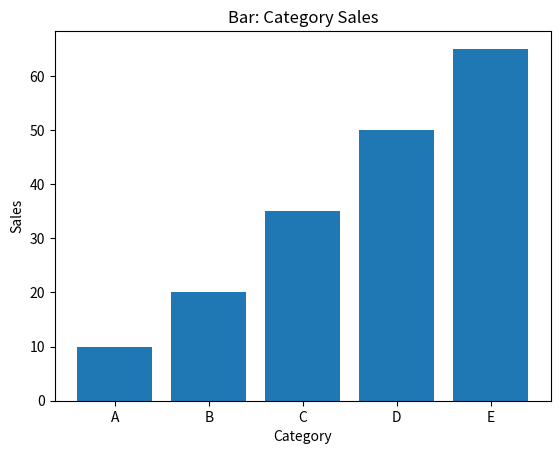
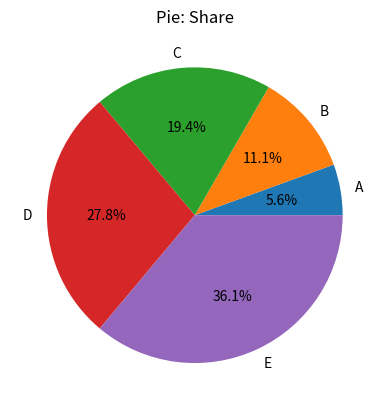
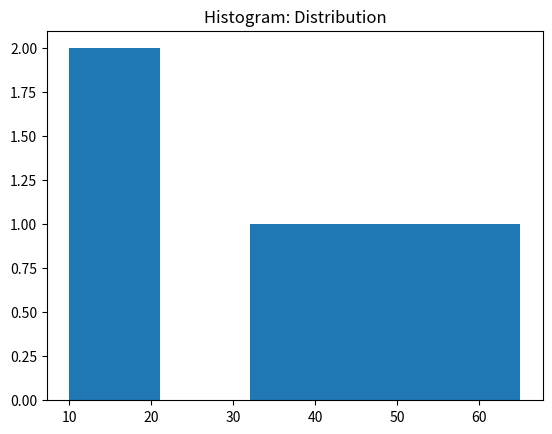

Here is the Python script that generated these plots, in order:
import matplotlib.pyplot as plt

sales = [10,20,35,50,65]
labels = ["A","B","C","D","E"]

plt.figure()
plt.bar(labels, sales)
plt.title("Bar: Category Sales")
plt.xlabel("Category"); plt.ylabel("Sales")
plt.show()

plt.figure()
plt.pie(sales, labels=labels, autopct="%1.1f%%")
plt.title("Pie: Share")
plt.show()

plt.figure()
plt.hist(sales, bins=5)
plt.title("Histogram: Distribution")
plt.show()

print("Story: Sales steadily increase from A to E, with E dominating the share.")
